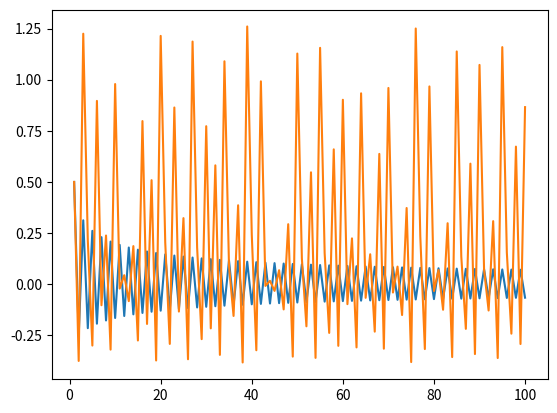
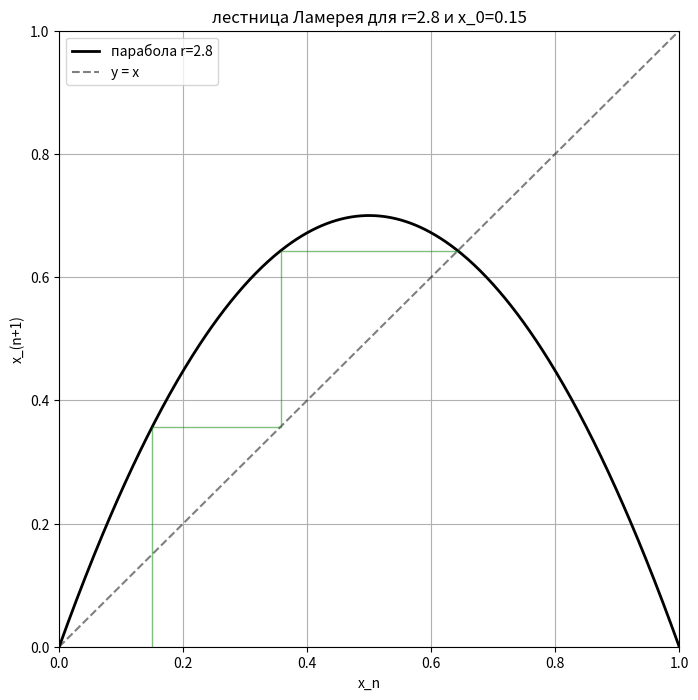
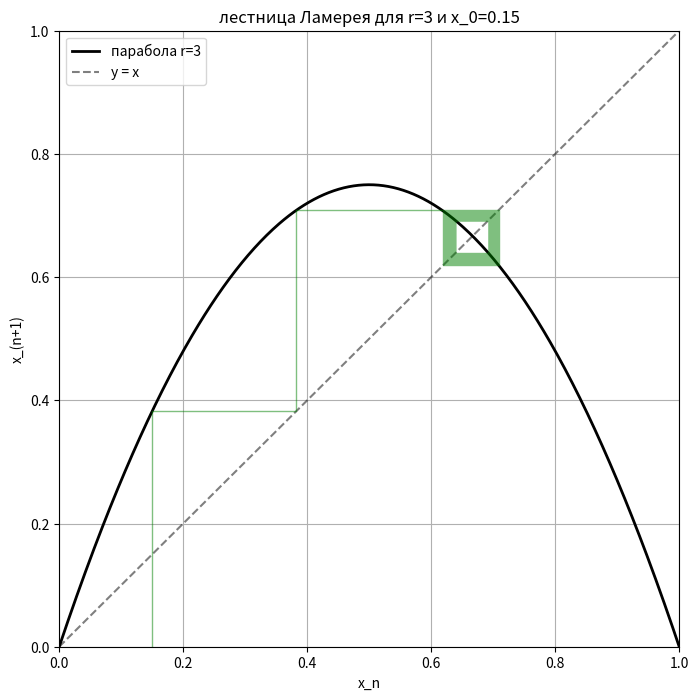
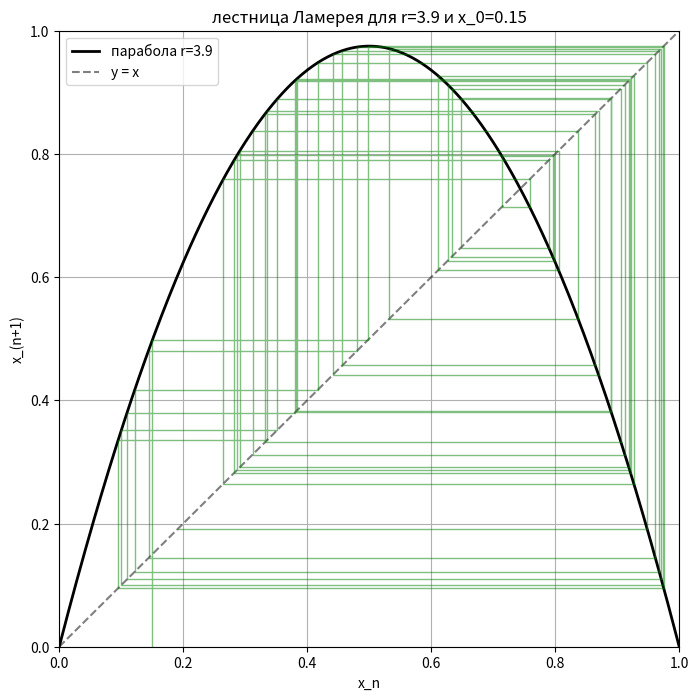
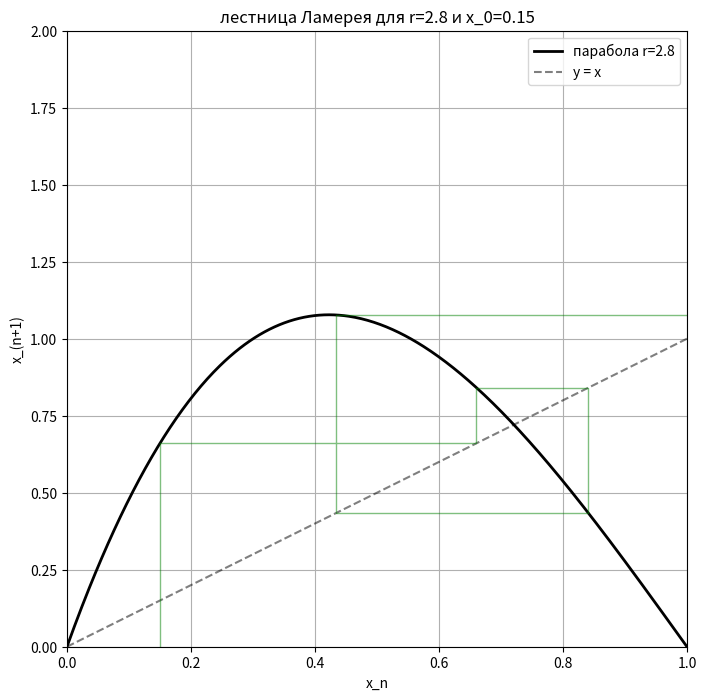
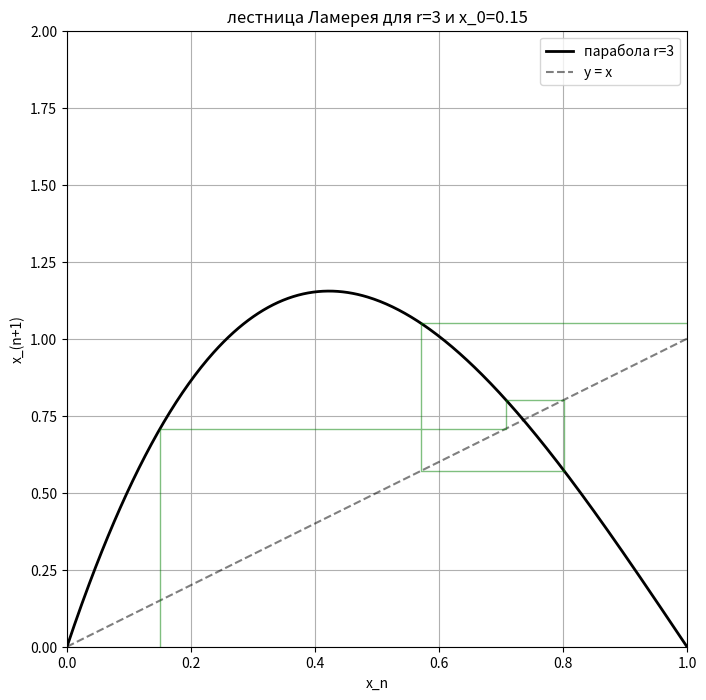
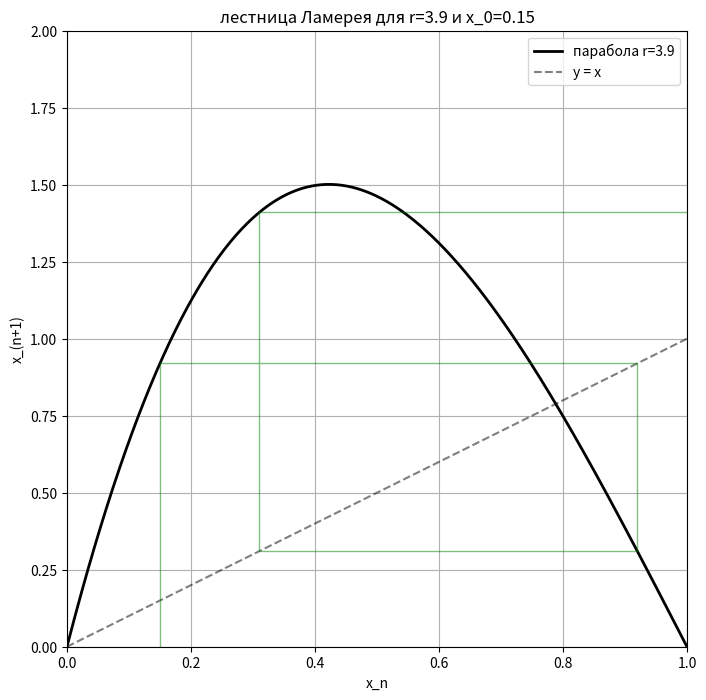

These charts were generated, in order, by the following Python code:
import matplotlib.pyplot as plt

def logistic_function(x_n, r=-1):
    return r * x_n * (1 - x_n)

x = [i for i in range(1, 101)]

y = [0.5]
while len(y) != 100:
    y.append(logistic_function(y[-1]))

plt.plot(x, y)
plt.show()

from math import sqrt

def function(x_n, r=-1):
    return r * x_n * (1 - x_n) * (2 - x_n)

x = [i for i in range(1, 101)]

y = [0.5]
while len(y) != 100:
    y.append(function(y[-1]))

plt.plot(x, y)
plt.show()

r_inf = 3.5699456
def get_cycle_info(r):
  x_n = 0.5
  n = 0
  prev = []
  while True:
    n += 1
    before =  x_n
    x_n = logistic_function(x_n, r)
    if x_n in prev:
      cycle_length = len(prev) - prev.index(x_n)
      return f'r = {r}\n len(cycle) = {cycle_length}\n first appearance = {n}\n\n'
    prev.append(x_n)

for r in [2.1, 3.2, 3.5, 3.53, 3.56, 3.569]:
  print(get_cycle_info(r))

import numpy as np

def get_Lamerey_points(x_0 , r):
  x = [x_0]
  y = [0]
  for _ in range(50):
    x.append(x[-1])
    y.append(logistic_function(x[-1], r))
    x.append(y[-1])
    y.append(y[-1])
  return x, y

def show_Lamarey(x_0, r):
  x = np.linspace(0, 1, 500)
  y = r * x * (1 - x)
  plt.figure(figsize=(8, 8))
  plt.plot(x, y, 'k', linewidth=2, label=f'парабола r={r}')
  plt.plot([0, 1], [0, 1], 'k--', alpha=0.5, label='y = x')

  px, py = get_Lamerey_points(x_0, r)
  plt.plot(px, py, 'g', alpha=0.5, linewidth=1)

  plt.title(f"лестница Ламерея для r={r} и x_0={x_0}")
  plt.xlabel("x_n")
  plt.ylabel("x_(n+1)")
  plt.legend()
  plt.grid(True)
  plt.xlim(0, 1)
  plt.ylim(0, 1)
  plt.show()

show_Lamarey(0.15, 2.8)
show_Lamarey(0.15, 3)
show_Lamarey(0.15, 3.9)

import numpy as np

def get_Lamerey_points(x_0 , r):
  x = [x_0]
  y = [0]
  for _ in range(50):
    x.append(x[-1])
    y.append(function(x[-1], r))
    x.append(y[-1])
    y.append(y[-1])
  return x, y

def show_Lamarey(x_0, r):
  x = np.linspace(0, 1, 500)
  y = r * x * (1 - x) * (2 - x)
  plt.figure(figsize=(8, 8))
  plt.plot(x, y, 'k', linewidth=2, label=f'парабола r={r}')
  plt.plot([0, 1], [0, 1], 'k--', alpha=0.5, label='y = x')

  px, py = get_Lamerey_points(x_0, r)
  plt.plot(px, py, 'g', alpha=0.5, linewidth=1)

  plt.title(f"лестница Ламерея для r={r} и x_0={x_0}")
  plt.xlabel("x_n")
  plt.ylabel("x_(n+1)")
  plt.legend()
  plt.grid(True)
  plt.xlim(0, 1)
  plt.ylim(0, 2)
  plt.show()

show_Lamarey(0.15, 2.8)
show_Lamarey(0.15, 3)
show_Lamarey(0.15, 3.9)